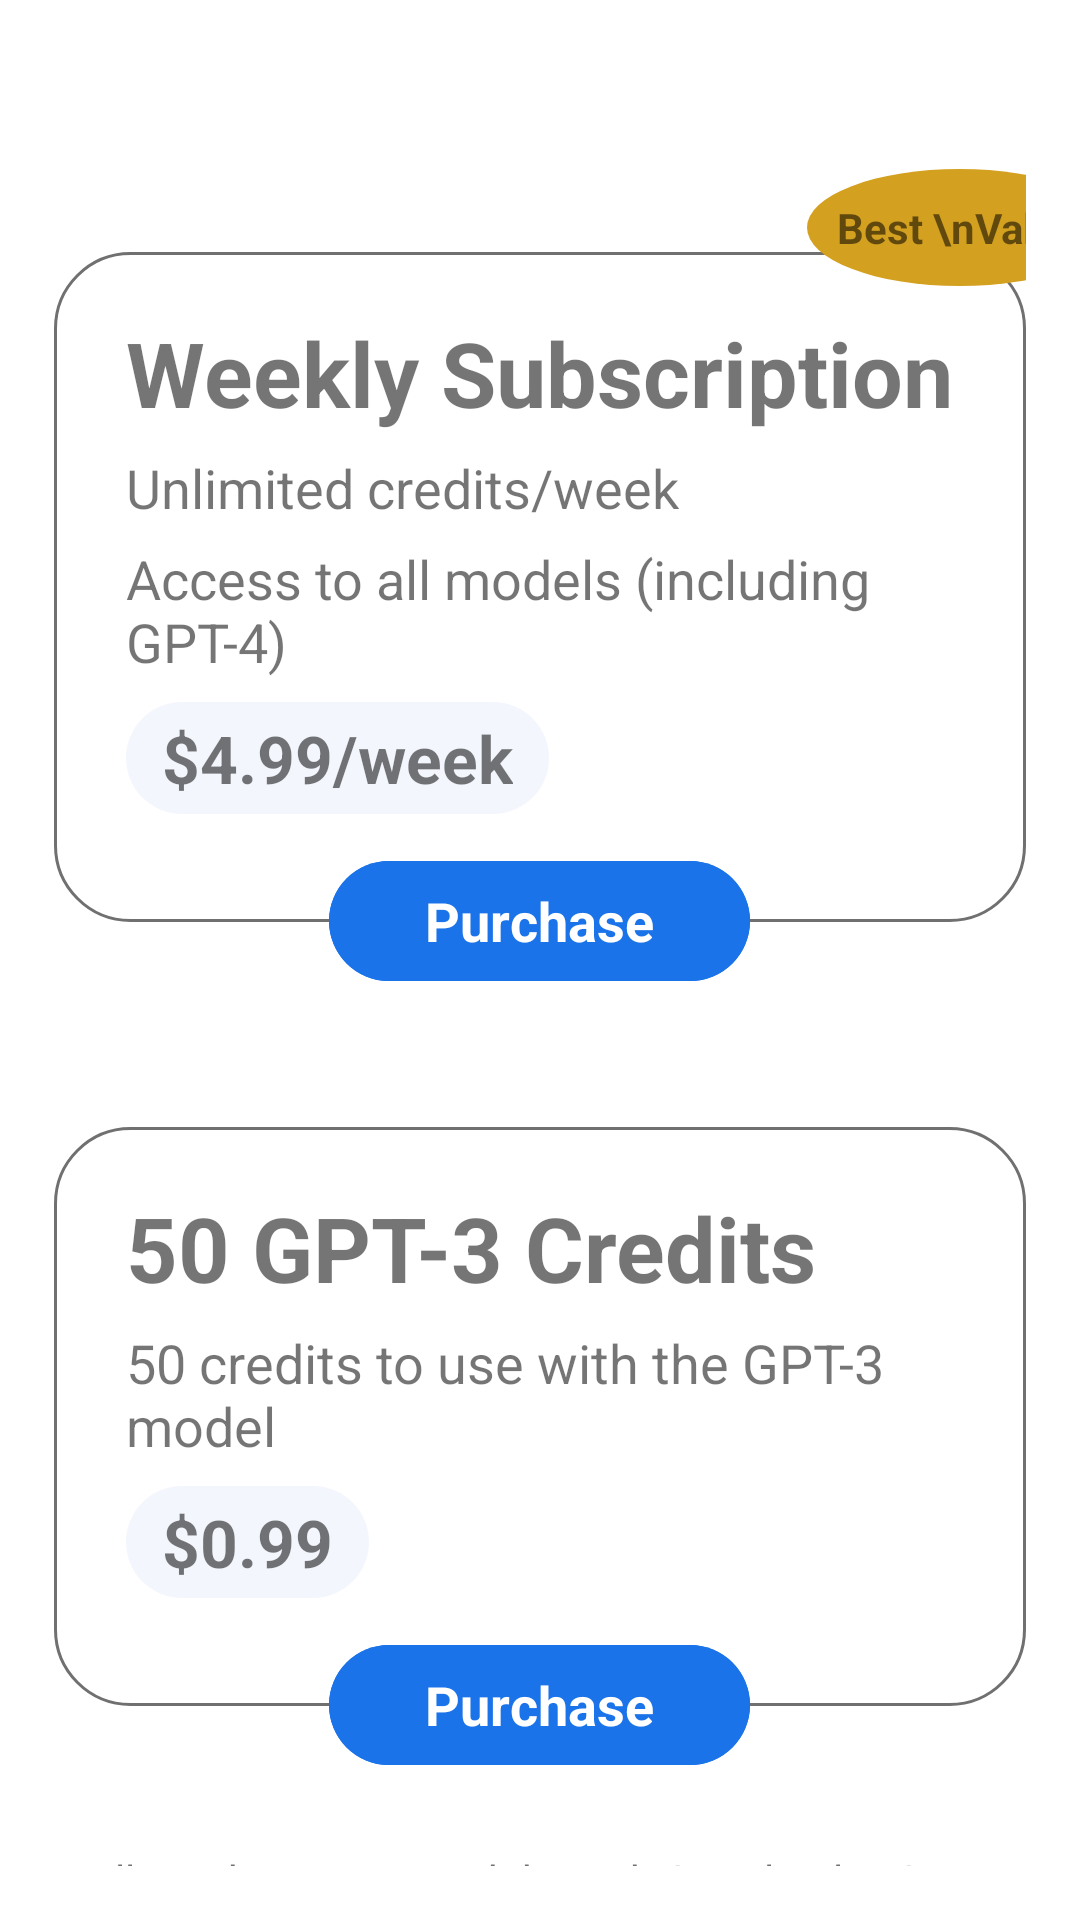

Layout XML and referenced resources for this Android screen:
<!-- AndroidManifest.xml: application theme Theme.GPTAI -->
<!-- res/layout/fragment_purchase.xml -->
<?xml version="1.0" encoding="utf-8"?>
<FrameLayout xmlns:android="http://schemas.android.com/apk/res/android"
    xmlns:tools="http://schemas.android.com/tools"
    android:layout_width="match_parent"
    android:layout_height="match_parent"
    xmlns:app="http://schemas.android.com/apk/res-auto"
    tools:context=".PurchaseFragment">

    <RelativeLayout
        android:layout_width="match_parent"
        android:padding="18dp"
        android:layout_marginTop="18dp"
        android:layout_height="match_parent">

        <FrameLayout
            android:layout_width="match_parent"
            android:id="@+id/subscription_layout"
            android:layout_height="wrap_content"
            android:paddingTop="48dp"
            android:clipToPadding="false"
            android:layout_marginBottom="-12dp"
            android:paddingBottom="48dp">



            <LinearLayout
                android:layout_width="match_parent"
                android:layout_height="wrap_content"
                android:orientation="vertical"
                android:background="@drawable/purchase_item_background"
                android:paddingTop="20dp"
                android:paddingStart="24dp"
                android:paddingEnd="24dp"
                android:paddingBottom="36dp">



                <TextView
                    android:layout_width="wrap_content"
                    android:layout_height="wrap_content"
                    android:textSize="30sp"
                    android:text="Weekly Subscription"
                    android:textStyle="bold"
                    />

                <TextView
                    android:layout_width="wrap_content"
                    android:layout_height="wrap_content"
                    android:layout_marginTop="6dp"
                    android:text="Unlimited credits/week"
                    android:textSize="18sp"/>

                <TextView
                    android:layout_width="wrap_content"
                    android:layout_height="wrap_content"
                    android:layout_marginTop="6dp"
                    android:text="Access to all models (including GPT-4)"
                    android:textSize="18sp"/>

                <TextView
                    android:layout_width="wrap_content"
                    android:layout_height="wrap_content"
                    android:layout_marginTop="8dp"
                    android:text="$4.99/week"
                    android:textStyle="bold"
                    android:textSize="22sp"
                    android:background="@drawable/pill_shape"
                    android:paddingStart="12dp"
                    android:paddingEnd="12dp"
                    android:paddingTop="4dp"
                    android:paddingBottom="4dp"/>

            </LinearLayout>

            <TextView
                android:layout_width="wrap_content"
                android:layout_height="wrap_content"
                android:layout_gravity="center_horizontal|top"
                android:background="@drawable/circle"
                android:layout_marginTop="-28dp"
                android:layout_marginBottom="-24dp"
                android:text="Best \nValue"
                android:layout_marginLeft="140dp"
                android:gravity="center"
                android:padding="10dp"
                android:textStyle="bold"
                android:backgroundTint="@color/gold"
                android:textSize="14sp" />


            <com.google.android.material.button.MaterialButton
                android:layout_width="wrap_content"
                android:layout_height="wrap_content"
                android:layout_gravity="center_horizontal|bottom"
                android:layout_marginTop="8dp"
                android:layout_marginBottom="-24dp"
                android:text="Purchase"
                android:id="@+id/purchase_subscription_button"
                android:paddingStart="32dp"
                android:paddingEnd="32dp"
                style="@style/Widget.Material3.Button"
                android:textStyle="bold"
                android:backgroundTint="@color/blue"
                android:textSize="18sp" />


        </FrameLayout>


        <FrameLayout
            android:layout_width="match_parent"
            android:id="@+id/credit_purchase_layout"
            android:layout_height="wrap_content"
            android:layout_below="@id/subscription_layout"
            android:layout_marginTop="32dp"
            android:clipToPadding="false"
            android:layout_marginBottom="-12dp"
            android:paddingBottom="48dp">

            <LinearLayout
                android:layout_width="match_parent"
                android:layout_height="wrap_content"
                android:orientation="vertical"
                android:background="@drawable/purchase_item_background"
                android:paddingTop="20dp"
                android:paddingStart="24dp"
                android:paddingEnd="24dp"
                android:paddingBottom="36dp">


                <TextView
                    android:layout_width="wrap_content"
                    android:layout_height="wrap_content"
                    android:textSize="30sp"
                    android:text="50 GPT-3 Credits"
                    android:textStyle="bold"
                    />

                <TextView
                    android:layout_width="wrap_content"
                    android:layout_height="wrap_content"
                    android:layout_marginTop="6dp"
                    android:text="50 credits to use with the GPT-3 model"
                    android:textSize="18sp"/>



                <TextView
                    android:layout_width="wrap_content"
                    android:layout_height="wrap_content"
                    android:layout_marginTop="8dp"
                    android:text="$0.99"
                    android:textStyle="bold"
                    android:textSize="22sp"
                    android:background="@drawable/pill_shape"
                    android:paddingStart="12dp"
                    android:paddingEnd="12dp"
                    android:paddingTop="4dp"
                    android:paddingBottom="4dp"/>

            </LinearLayout>


            <com.google.android.material.button.MaterialButton
                android:layout_width="wrap_content"
                android:layout_height="wrap_content"
                android:layout_gravity="center_horizontal|bottom"
                android:layout_marginTop="8dp"
                android:layout_marginBottom="-24dp"
                android:text="Purchase"
                android:paddingStart="32dp"
                android:paddingEnd="32dp"
                style="@style/Widget.Material3.Button"
                android:id="@+id/purchase_credits_button"
                android:textStyle="bold"
                android:backgroundTint="@color/blue"
                android:textSize="18sp" />


        </FrameLayout>

        <TextView
            android:layout_width="wrap_content"
            android:layout_height="wrap_content"
            android:text="All purchases secured through Google Play Store"
            android:textColor="@color/gray"
            android:layout_below="@id/credit_purchase_layout"
            android:layout_centerHorizontal="true"
            android:gravity="center"
            android:layout_marginTop="12dp"
            android:id="@+id/secure_purchase_text_view"
            />

        <TextView
            android:layout_width="wrap_content"
            android:layout_height="wrap_content"
            android:text="Cancel anytime"
            android:textColor="@color/gray"
            android:layout_below="@id/secure_purchase_text_view"
            android:layout_centerHorizontal="true"
            android:gravity="center"
            android:layout_marginTop="4dp"
            android:id="@+id/cancel_anytime_textview"
            />





    </RelativeLayout>

</FrameLayout>
<!-- resources referenced by this layout -->
<resources>
  <color name="blue">#1A73E8</color>
  <color name="gold">#D3A01F</color>
  <color name="gray">#707070</color>
  <!-- drawable circle (drawable) -->
  <?xml version="1.0" encoding="utf-8"?>
  
  <shape xmlns:android="http://schemas.android.com/apk/res/android"
      android:shape="oval">
      <solid android:color="#DFE4EF"/>
  
  </shape>
  <!-- drawable pill_shape (drawable) -->
  <?xml version="1.0" encoding="utf-8"?>
  
  <shape xmlns:android="http://schemas.android.com/apk/res/android"
      android:shape="rectangle">
      <solid android:color="@color/light_gray"/>
      <corners android:radius="100dp"/>
  
  </shape>
  <!-- drawable purchase_item_background (drawable) -->
  <?xml version="1.0" encoding="utf-8"?>
  
  <shape xmlns:android="http://schemas.android.com/apk/res/android"
      android:shape="rectangle">
  
      <corners android:radius="25dp"/>
      <stroke android:width="1dp"
          android:color="@color/gray"/>
  
  </shape>
  <style name="Theme.GPTAI" parent="Theme.MaterialComponents.DayNight.DarkActionBar">
          
          <item name="colorPrimary">@color/purple_500</item>
          <item name="colorPrimaryVariant">@color/purple_700</item>
          <item name="colorOnPrimary">@color/white</item>
          
          <item name="colorSecondary">@color/teal_200</item>
          <item name="colorSecondaryVariant">@color/teal_700</item>
          <item name="colorOnSecondary">@color/black</item>
          
          <item name="android:statusBarColor">?attr/colorPrimaryVariant</item>
          
      </style>
  <color name="light_gray">#F3F6FC</color>
  <color name="purple_500">#FF6200EE</color>
  <color name="purple_700">#FF3700B3</color>
  <color name="white">#FFFFFFFF</color>
  <color name="teal_200">#FF03DAC5</color>
  <color name="teal_700">#FF018786</color>
  <color name="black">#FF000000</color>
</resources>
